Run: headless pygame with SDL's dummy video driver; simulated clock (each Clock.tick advances the game by its frame time, no real sleeping); random seed 0; keys injected as events and as key.get_pressed() state; no mouse input.
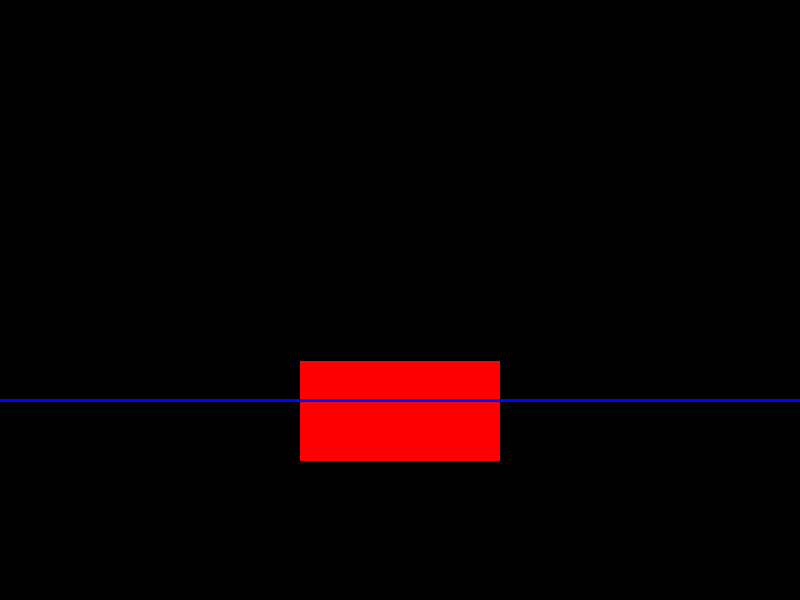
Frame 1 of 4 · flips 1–60 · no input
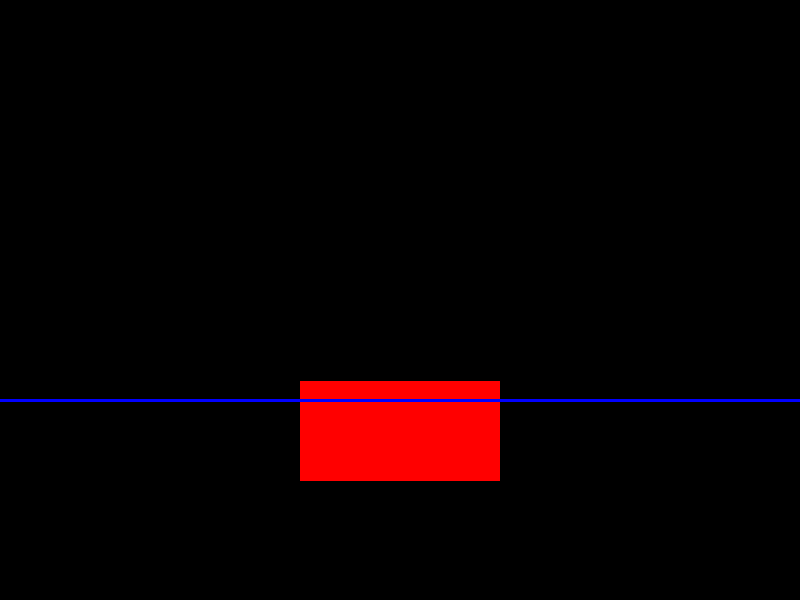
Frame 2 of 4 · flips 61–180 · tapped SPACE, RETURN · held RIGHT (→), D
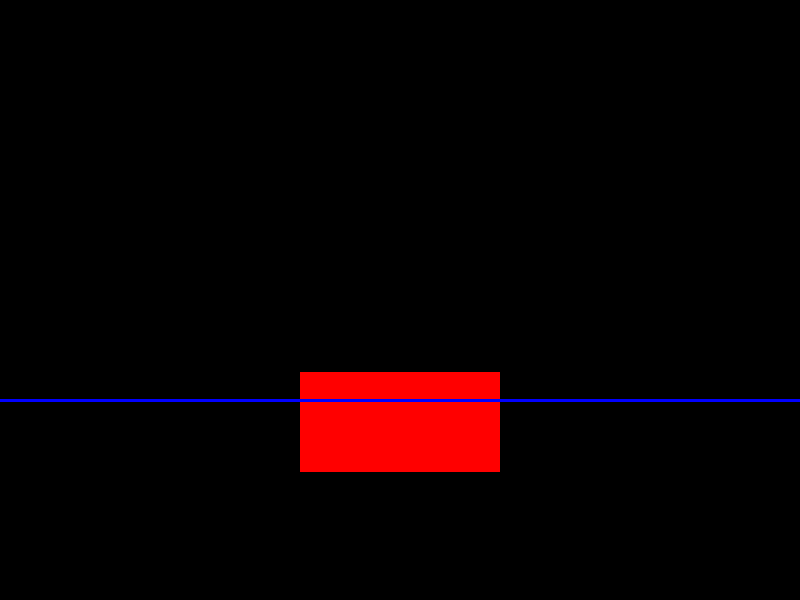
Frame 3 of 4 · flips 181–300 · held DOWN (↓), S
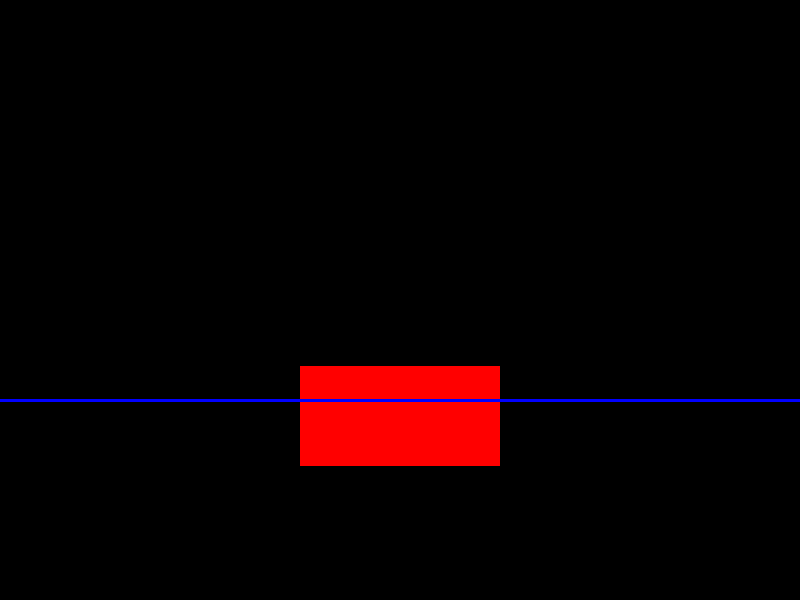
Frame 4 of 4 · flips 301–420 · held LEFT (←), A, UP (↑), W

The pygame program that drew these frames:

import pygame
import random
from pygame.math import Vector2

# Initialize Pygame
pygame.init()

# Set up the display
width, height = 800, 600
screen = pygame.display.set_mode((width, height))
pygame.display.set_caption("Buoyancy Simulation")

# Colors
RED = (255, 0, 0)
BLUE = (0, 0, 255)

# Rectangle parameters
rectangle_width = 200
rectangle_height = 100
rectangle_x = width // 2 - rectangle_width // 2
rectangle_y = 0  # Starts at the top

# Initial position and velocity
position = Vector2(rectangle_x, rectangle_y)
velocity = Vector2(0, 0)

# Buoyancy parameters
water_level = height * 2 // 3  # Initial position of the water level
water_density = 4.5  # Density of water (higher value for denser water)
gravity = 9.8

# Mass of the red rectangle
rectangle_mass = 700  # Smaller mass

FPS=60
# Game loop
running = True
clock = pygame.time.Clock()
buoyant_force=0

while running:
    # Handle events
    for event in pygame.event.get():
        if event.type == pygame.QUIT:
            running = False

    if position.y + rectangle_height < water_level:  # Rectangle is in the free-fall phase
        # Calculate the net force
        net_force = Vector2(0, rectangle_mass * gravity)

        # Apply the net force to the rectangle's position
        acceleration = net_force / rectangle_mass
        position += acceleration

 
    else:  # Rectangle is in water => in the buoyancy phase 
            # Calculate the submerged depth
            submerged_depth = ((position.y + rectangle_height) - water_level)
            
            # Calculate the buoyant force
            #----submerged_volume=submerged_depth/rectangle_height 
            submerged_volume=submerged_depth*rectangle_width*0.01# Convert pixels^2 to m^2
            
            #Version 1
            buoyant_force = water_density *  submerged_volume * gravity     
         
            # Calculate the net force
            net_force = Vector2(0, rectangle_mass * gravity - buoyant_force)
            # Apply the net force to the rectangle's position
            acceleration = net_force / rectangle_mass
            velocity += acceleration/FPS

            # Limit the buoyant force so the rectangle floats correctly
            if position.y + rectangle_height > water_level + rectangle_height * 0.9:
                position.y = water_level + rectangle_height * 0.9 - rectangle_height
                velocity.y = 0  
    position+=velocity

    # Draw the scene
    screen.fill((0, 0, 0))  # Fill the screen with black color
    pygame.draw.rect(screen, RED, (position.x, position.y, rectangle_width, rectangle_height))
    pygame.draw.line(screen, BLUE, (0, water_level), (width, water_level), 3)

    # Update the display
    pygame.display.flip()

    # Limit the frame rate
    clock.tick(FPS)

# Quit the game
pygame.quit()
